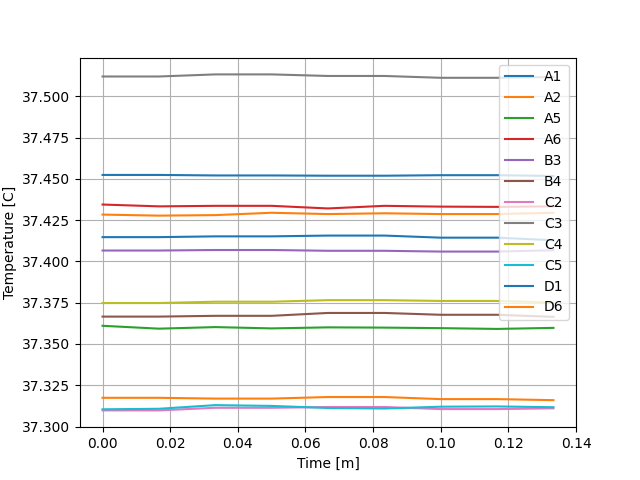

The table this chart was drawn from, first rows:
, A1, A2, A5, A6, B3, B4, C2, C3, C4, C5, D1, D6
0.0, 37.41, 37.32, 37.36, 37.43, 37.41, 37.37, 37.31, 37.51, 37.37, 37.31, 37.45, 37.43, 
0.9756, 37.41, 37.32, 37.36, 37.43, 37.41, 37.37, 37.31, 37.51, 37.37, 37.31, 37.45, 37.43, 
1.996, 37.42, 37.32, 37.36, 37.43, 37.41, 37.37, 37.31, 37.51, 37.38, 37.31, 37.45, 37.43, 
2.977, 37.42, 37.32, 37.36, 37.43, 37.41, 37.37, 37.31, 37.51, 37.38, 37.31, 37.45, 37.43, 
3.994, 37.42, 37.32, 37.36, 37.43, 37.41, 37.37, 37.31, 37.51, 37.38, 37.31, 37.45, 37.43, 
4.976, 37.42, 37.32, 37.36, 37.43, 37.41, 37.37, 37.31, 37.51, 37.38, 37.31, 37.45, 37.43, 
5.991, 37.41, 37.32, 37.36, 37.43, 37.41, 37.37, 37.31, 37.51, 37.38, 37.31, 37.45, 37.43, 
6.988, 37.41, 37.32, 37.36, 37.43, 37.41, 37.37, 37.31, 37.51, 37.38, 37.31, 37.45, 37.43, 
7.976, 37.41, 37.32, 37.36, 37.43, 37.41, 37.37, 37.31, 37.51, 37.38, 37.31, 37.45, 37.43, 
